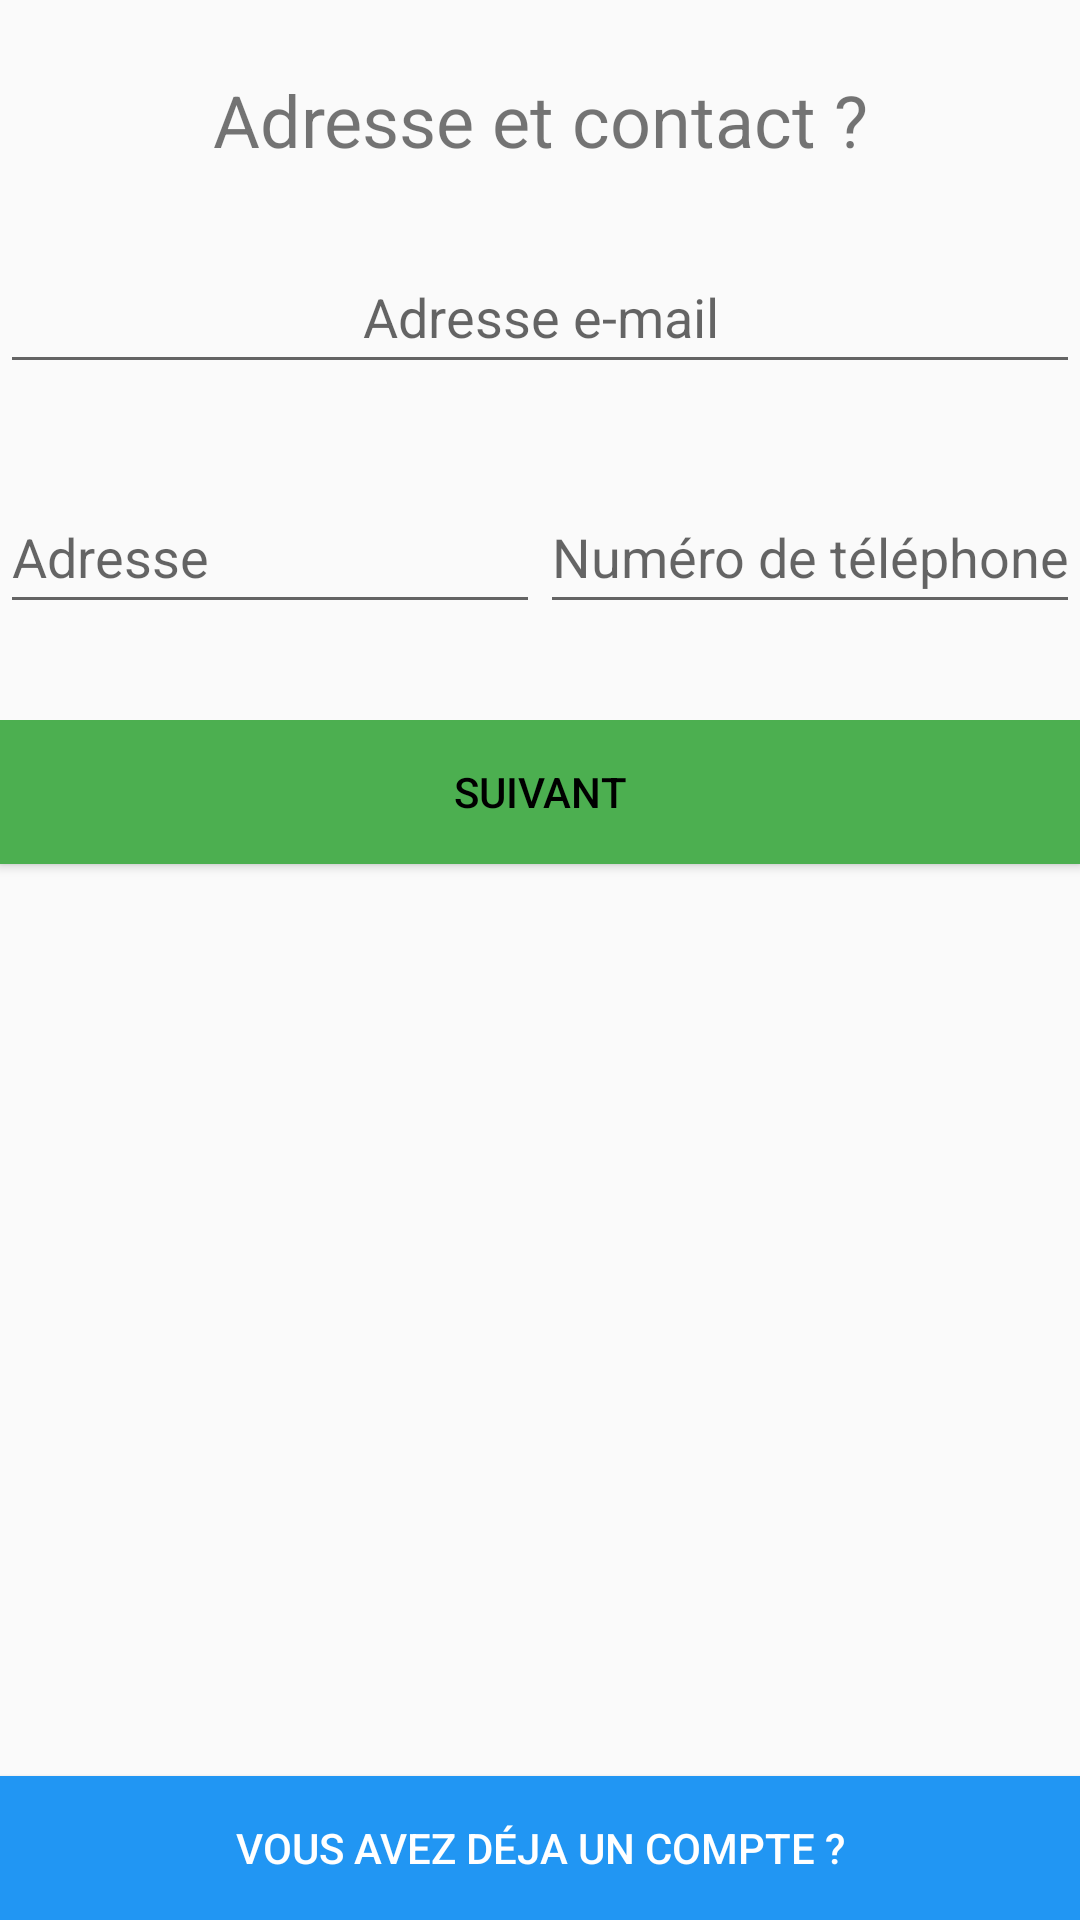

Reconstruct the res/layout file that produces this screen, plus the resources it refers to.
<!-- AndroidManifest.xml: application theme AppTheme -->
<!-- res/layout/activity_sign_in_fragment4.xml -->
<?xml version="1.0" encoding="utf-8"?>
<androidx.constraintlayout.widget.ConstraintLayout xmlns:android="http://schemas.android.com/apk/res/android"
    xmlns:tools="http://schemas.android.com/tools"
    android:layout_width="match_parent"
    android:layout_height="match_parent"
    tools:context=".view.SignInFragment4Activity">

    <LinearLayout
        android:layout_width="match_parent"
        android:layout_height="match_parent"
        android:orientation="vertical">

        <LinearLayout
            android:layout_width="match_parent"
            android:layout_height="match_parent"
            android:layout_weight="1"
            android:orientation="horizontal">

            <LinearLayout
                android:layout_width="match_parent"
                android:layout_height="match_parent"
                android:orientation="vertical">

                <LinearLayout
                    android:layout_width="match_parent"
                    android:layout_height="match_parent"
                    android:layout_weight="1"
                    android:orientation="horizontal">

                    <TextView
                        android:layout_width="wrap_content"
                        android:layout_height="wrap_content"
                        android:layout_gravity="center_horizontal|center_vertical"
                        android:layout_weight="1"
                        android:text="Adresse et contact ?"
                        android:textAlignment="center"
                        android:textSize="24sp" />
                </LinearLayout>

                <LinearLayout
                    android:layout_width="match_parent"
                    android:layout_height="match_parent"
                    android:layout_weight="1"
                    android:orientation="horizontal">

                    <EditText
                        android:id="@+id/emailSignIn"
                        android:layout_width="wrap_content"
                        android:layout_height="wrap_content"
                        android:layout_weight="1"
                        android:ems="10"
                        android:hint="Adresse e-mail"
                        android:inputType="textEmailAddress"
                        android:minHeight="48dp"
                        android:textAlignment="center" />
                </LinearLayout>

                <LinearLayout
                    android:layout_width="match_parent"
                    android:layout_height="match_parent"
                    android:layout_weight="1">

                    <EditText
                        android:id="@+id/adressSignIn"
                        android:layout_width="wrap_content"
                        android:layout_height="wrap_content"
                        android:layout_weight="1"
                        android:ems="10"
                        android:hint="Adresse"
                        android:inputType="textPersonName"
                        android:minHeight="48dp" />

                    <EditText
                        android:id="@+id/contactSignIn"
                        android:layout_width="wrap_content"
                        android:layout_height="wrap_content"
                        android:layout_weight="1"
                        android:ems="10"
                        android:hint="Numéro de téléphone"
                        android:inputType="number"
                        android:minHeight="48dp" />
                </LinearLayout>

                <LinearLayout
                    android:layout_width="match_parent"
                    android:layout_height="match_parent"
                    android:layout_weight="1"
                    android:orientation="horizontal">

                    <Button
                        android:id="@+id/nextSignIn"
                        android:layout_width="wrap_content"
                        android:layout_height="wrap_content"
                        android:layout_weight="1"
                        android:background="#4CAF50"
                        android:text="Suivant" />
                </LinearLayout>
            </LinearLayout>
        </LinearLayout>

        <LinearLayout
            android:layout_width="match_parent"
            android:layout_height="match_parent"
            android:layout_weight="1"
            android:orientation="horizontal">

            <Button
                android:id="@+id/haveAccountBtn"
                android:layout_width="wrap_content"
                android:layout_height="wrap_content"
                android:layout_gravity="bottom"
                android:layout_weight="1"
                android:background="#2196F3"
                android:text="Vous avez déja un compte ?"
                android:textColor="@color/white" />

        </LinearLayout>
    </LinearLayout>
</androidx.constraintlayout.widget.ConstraintLayout>
<!-- resources referenced by this layout -->
<resources>
  <style name="AppTheme" parent="Theme.AppCompat.Light.DarkActionBar">
          <item name="android:textColorPrimary">@android:color/black</item>
          <item name="android:homeAsUpIndicator">@drawable/ic_nav_drawer</item>
  
      </style>
  <!-- drawable ic_nav_drawer (drawable) -->
  <?xml version="1.0" encoding="utf-8"?>
  <vector xmlns:android="http://schemas.android.com/apk/res/android"
      android:width="24dp"
      android:height="24dp"
      android:viewportWidth="24.0"
      android:viewportHeight="24.0">
  
      <path
          android:fillColor="#000000"
          android:pathData="M20,11H7.83l5.59,-5.59L12,4l-8,8 8,8 1.41,-1.41L7.83,13H20v-2z" />
  </vector>
  <!-- not gathered from this repository: default colours our renderer supplied (Android Studio template values) -->
  <color name="white">#FFFFFFFF</color>
</resources>
